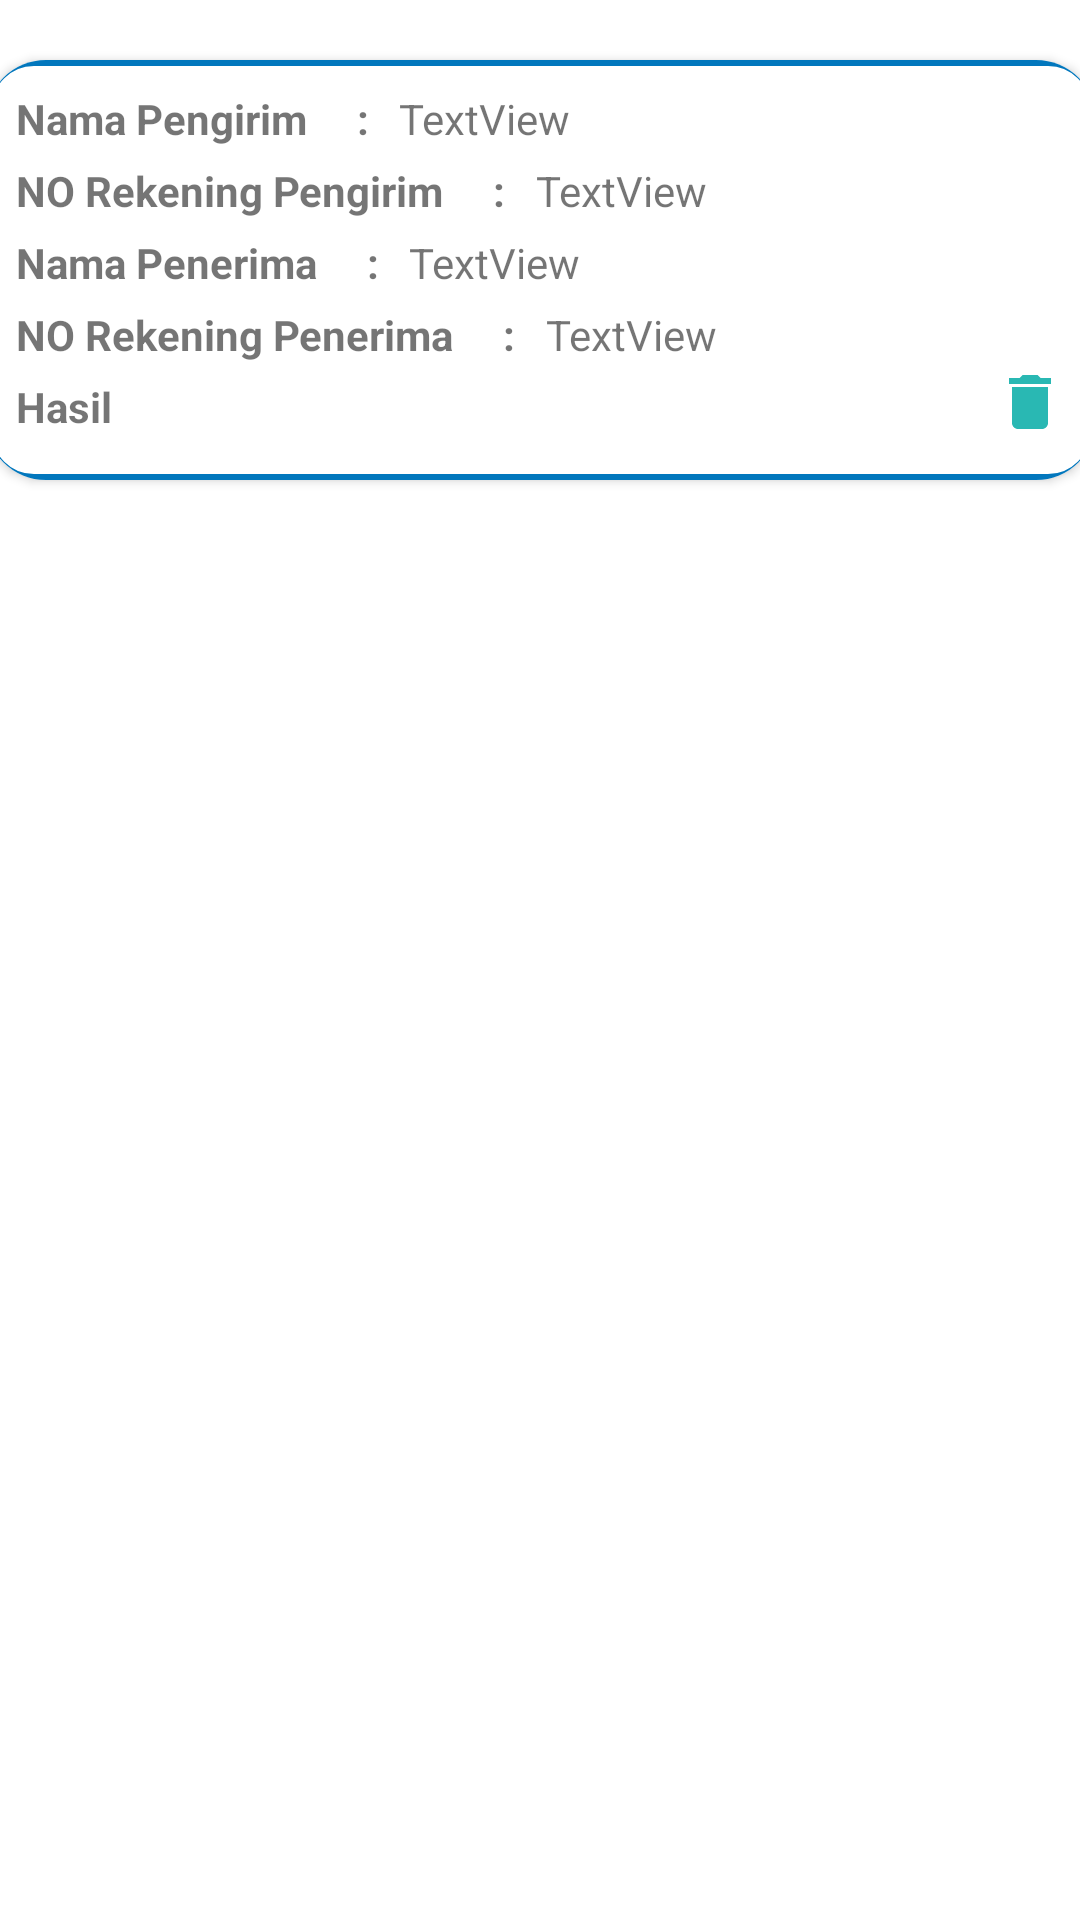

Here is an Android app screen rendered from its layout file. Give the layout XML and the strings, colors and styles it references.
<!-- AndroidManifest.xml: application theme Theme.PerhitunganZhr -->
<!-- res/layout/activity_edit_adapter.xml -->
<?xml version="1.0" encoding="utf-8"?>
<androidx.constraintlayout.widget.ConstraintLayout xmlns:android="http://schemas.android.com/apk/res/android"
    xmlns:app="http://schemas.android.com/apk/res-auto"
    xmlns:tools="http://schemas.android.com/tools"
    android:layout_width="match_parent"
    android:layout_height="165dp"
    tools:context=".editAdapter">

    <androidx.cardview.widget.CardView
        android:layout_width="370dp"
        android:layout_height="140dp"
        android:layout_marginStart="1dp"
        android:layout_marginTop="20dp"
        android:layout_marginEnd="1dp"
        app:cardCornerRadius="20dp"
        app:layout_constraintEnd_toEndOf="parent"
        app:layout_constraintStart_toStartOf="parent"
        app:layout_constraintTop_toTopOf="parent" >

        <androidx.constraintlayout.widget.ConstraintLayout
            android:layout_width="match_parent"
            android:layout_height="match_parent"
            android:background="@drawable/bacgroun"
            app:cardCornerRadius="20dp">

            <TextView
                android:id="@+id/tvNmPengirim"
                android:layout_width="wrap_content"
                android:layout_height="wrap_content"
                android:layout_marginStart="10dp"
                android:layout_marginTop="10dp"
                android:text="Nama Pengirim     :"
                android:textStyle="bold"
                app:layout_constraintStart_toStartOf="parent"
                app:layout_constraintTop_toTopOf="parent" />

            <TextView
                android:id="@+id/tvNmPengirimIsi"
                android:layout_width="wrap_content"
                android:layout_height="wrap_content"
                android:layout_marginStart="10dp"
                android:layout_marginTop="10dp"
                android:text="TextView"
                app:layout_constraintStart_toEndOf="@+id/tvNmPengirim"
                app:layout_constraintTop_toTopOf="parent" />

            <TextView
                android:id="@+id/tvNorekPengirim"
                android:layout_width="wrap_content"
                android:layout_height="wrap_content"
                android:layout_marginStart="10dp"
                android:layout_marginTop="5dp"
                android:text="NO Rekening Pengirim     :"
                android:textStyle="bold"
                app:layout_constraintStart_toStartOf="parent"
                app:layout_constraintTop_toBottomOf="@+id/tvNmPengirim" />

            <TextView
                android:id="@+id/tvNorekPengirimIsi"
                android:layout_width="wrap_content"
                android:layout_height="wrap_content"
                android:layout_marginStart="10dp"
                android:layout_marginTop="5dp"
                android:text="TextView"
                app:layout_constraintStart_toEndOf="@+id/tvNorekPengirim"
                app:layout_constraintTop_toBottomOf="@+id/tvNmPengirimIsi" />

            <TextView
                android:id="@+id/tvNmPenerima"
                android:layout_width="wrap_content"
                android:layout_height="wrap_content"
                android:layout_marginStart="10dp"
                android:layout_marginTop="5dp"
                android:text="Nama Penerima     :"
                android:textStyle="bold"
                app:layout_constraintStart_toStartOf="parent"
                app:layout_constraintTop_toBottomOf="@+id/tvNorekPengirim" />

            <TextView
                android:id="@+id/tvNmPenerimaIsi"
                android:layout_width="wrap_content"
                android:layout_height="wrap_content"
                android:layout_marginStart="10dp"
                android:layout_marginTop="5dp"
                android:text="TextView"
                app:layout_constraintStart_toEndOf="@+id/tvNmPenerima"
                app:layout_constraintTop_toBottomOf="@+id/tvNorekPengirim" />

            <TextView
                android:id="@+id/tvNorekPenerima"
                android:layout_width="wrap_content"
                android:layout_height="wrap_content"
                android:layout_marginStart="10dp"
                android:layout_marginTop="5dp"
                android:text="NO Rekening Penerima     :"
                android:textStyle="bold"
                app:layout_constraintStart_toStartOf="parent"
                app:layout_constraintTop_toBottomOf="@+id/tvNmPenerima" />

            <TextView
                android:id="@+id/tvNorekPenerimaIsi"
                android:layout_width="wrap_content"
                android:layout_height="wrap_content"
                android:layout_marginStart="10dp"
                android:layout_marginTop="5dp"
                android:text="TextView"
                app:layout_constraintStart_toEndOf="@+id/tvNorekPenerima"
                app:layout_constraintTop_toBottomOf="@+id/tvNmPenerimaIsi" />

            <TextView
                android:id="@+id/tvHasil"
                android:layout_width="wrap_content"
                android:layout_height="wrap_content"
                android:layout_marginStart="10dp"
                android:layout_marginTop="5dp"
                android:text="Hasil"
                android:textStyle="bold"
                app:layout_constraintStart_toStartOf="parent"
                app:layout_constraintTop_toBottomOf="@+id/tvNorekPenerima" />

            <ImageView
                android:id="@+id/icDelete"
                android:layout_width="wrap_content"
                android:layout_height="wrap_content"
                android:layout_marginTop="102dp"
                android:layout_marginEnd="10dp"
                android:layout_marginBottom="14dp"
                android:src="@drawable/ic_delete"
                app:layout_constraintBottom_toBottomOf="parent"
                app:layout_constraintEnd_toEndOf="parent"
                app:layout_constraintTop_toTopOf="parent" />
        </androidx.constraintlayout.widget.ConstraintLayout>
    </androidx.cardview.widget.CardView>
</androidx.constraintlayout.widget.ConstraintLayout>
<!-- resources referenced by this layout -->
<resources>
  <!-- drawable bacgroun (drawable) -->
  <?xml version="1.0" encoding="utf-8"?>
  <shape xmlns:android="http://schemas.android.com/apk/res/android">
      <stroke android:color="#0277BD"
          android:width="2dp"/>
      <corners android:radius="15dp"/>
      <solid android:color="#FFFFFF"/>
  </shape>
  <!-- drawable ic_delete (drawable) -->
  <vector android:height="24dp" android:tint="#29B8B3"
      android:viewportHeight="24" android:viewportWidth="24"
      android:width="24dp" xmlns:android="http://schemas.android.com/apk/res/android">
      <path android:fillColor="@android:color/white" android:pathData="M6,19c0,1.1 0.9,2 2,2h8c1.1,0 2,-0.9 2,-2V7H6v12zM19,4h-3.5l-1,-1h-5l-1,1H5v2h14V4z"/>
  </vector>
  <style name="Theme.PerhitunganZhr" parent="Theme.MaterialComponents.DayNight.DarkActionBar">
          
          <item name="colorPrimary">@color/purple_500</item>
          <item name="colorPrimaryVariant">@color/purple_700</item>
          <item name="colorOnPrimary">@color/white</item>
          
          <item name="colorSecondary">@color/teal_200</item>
          <item name="colorSecondaryVariant">@color/teal_700</item>
          <item name="colorOnSecondary">@color/black</item>
          
          <item name="android:statusBarColor" tools:targetApi="l">?attr/colorPrimaryVariant</item>
          
      </style>
  <!-- not gathered from this repository: default colours our renderer supplied (Android Studio template values) -->
  <color name="purple_500">#FF6200EE</color>
  <color name="purple_700">#FF3700B3</color>
  <color name="teal_200">#FF03DAC5</color>
  <color name="teal_700">#FF018786</color>
  <color name="black">#FF000000</color>
  <color name="white">#FFFFFFFF</color>
</resources>
